Run: headless pygame with SDL's dummy video driver; simulated clock (each Clock.tick advances the game by its frame time, no real sleeping); random seed 0; keys injected as events and as key.get_pressed() state; mouse plan: one left click at the window centre at the start of phase 2, then a move to the lower-right quarter at the start of phase 3.
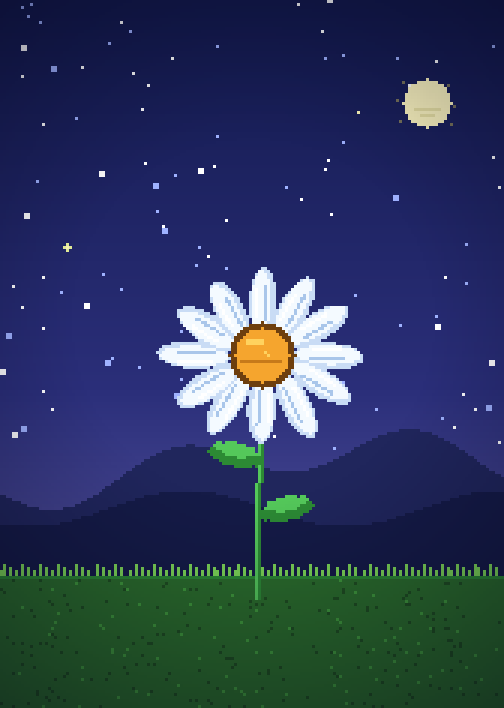
Frame 1 of 4 · flips 1–60 · no input
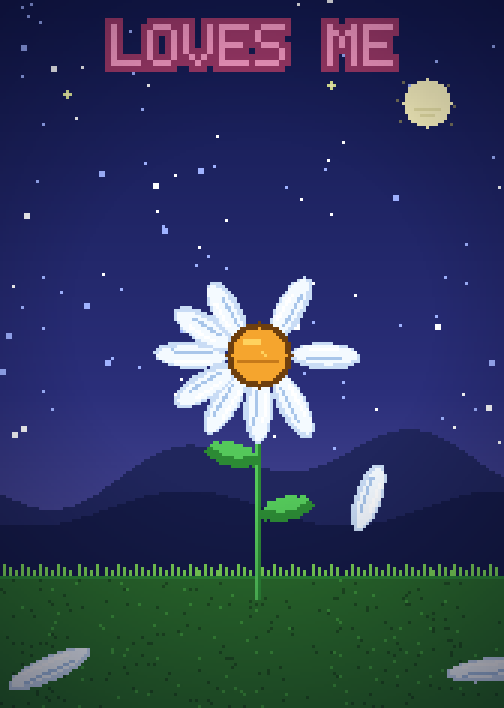
Frame 2 of 4 · flips 61–180 · clicked the window centre · tapped SPACE, RETURN · held RIGHT (→), D
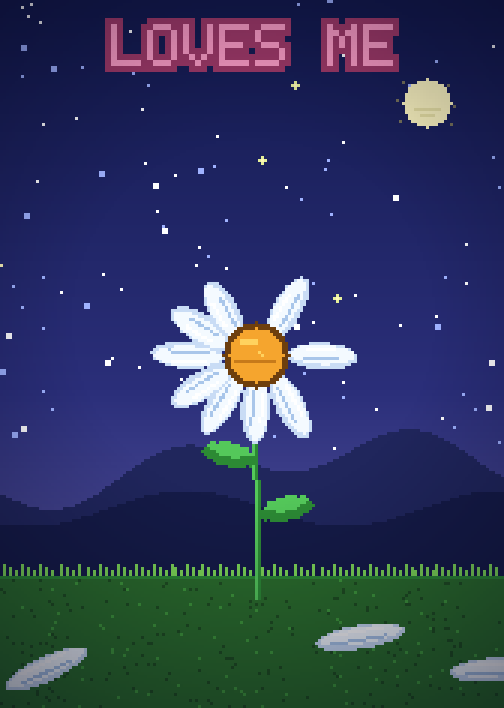
Frame 3 of 4 · flips 181–300 · moved the mouse to the lower-right quarter · held DOWN (↓), S
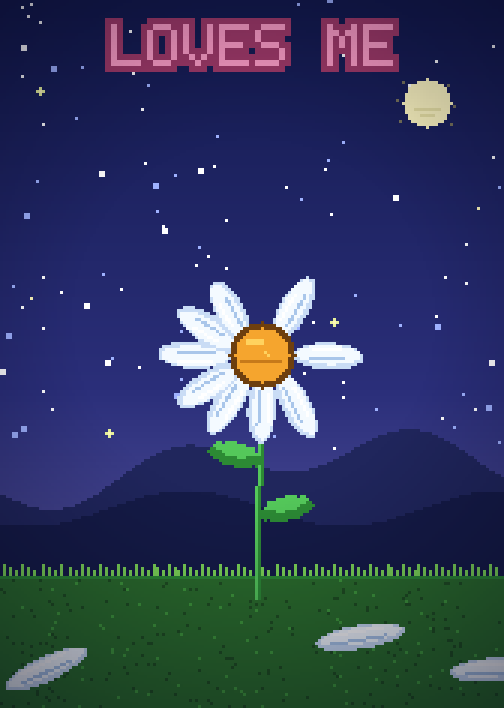
Frame 4 of 4 · flips 301–420 · held LEFT (←), A, UP (↑), W

The pygame program that drew these frames:

"""Loves me, loves me not — pixel daisy, software-render version.
Same look as the HTML/Canvas build: low-res put-pixel buffer, no draw.ellipse/rotate.

Run:  pip install pygame
      python loves-me-not.py
Click / Space = pluck, R = restart.
"""
import math
import random
import sys

import pygame

W, H = 168, 236
SCALE = 3
GROUND_Y = H - 44
FLOWER_X, FLOWER_Y = W // 2 + 2, 118

# ---- palette (same as index.html) ----
SKY_TOP = (19, 26, 77)
SKY_MID = (43, 47, 122)
SKY_HOR = (75, 74, 150)
STAR_DIM = (159, 178, 255)
MOON = (253, 246, 192)
MOON_SH = (233, 226, 164)
MT1 = (32, 38, 92)
MT2 = (21, 27, 71)
FLY_CORE = (255, 248, 186)
FLY_GLOW = (230, 240, 154)
GRASS = (43, 110, 43)
GRASS_DK = (31, 79, 32)
GRASS_LT = (63, 154, 58)
BLADE = (126, 217, 87)
STEM_DK = (44, 138, 52)
STEM_LT = (84, 200, 90)
PETAL = (201, 220, 245)
PETAL_HI = (244, 250, 255)
PETAL_SH = (169, 198, 234)
CENTER_DK = (110, 63, 14)
CENTER = (245, 165, 46)
CENTER_HI = (255, 210, 94)
CENTER_SH = (198, 122, 26)
HEART = (255, 107, 138)
PINK = (255, 158, 199)
PINK_DK = (161, 58, 104)
BLUE = (142, 203, 255)
BLUE_DK = (44, 77, 122)

# 5x7 pixel font, only glyphs we need: L O V E S M N T
FONT = {
    "L": ["10000", "10000", "10000", "10000", "10000", "10000", "11111"],
    "O": ["01110", "10001", "10001", "10001", "10001", "10001", "01110"],
    "V": ["10001", "10001", "10001", "10001", "10001", "01010", "00100"],
    "E": ["11111", "10000", "10000", "11110", "10000", "10000", "11111"],
    "S": ["01111", "10000", "10000", "01110", "00001", "00001", "11110"],
    "M": ["10001", "11011", "10101", "10101", "10001", "10001", "10001"],
    "N": ["10001", "11001", "10101", "10011", "10001", "10001", "10001"],
    "T": ["11111", "00100", "00100", "00100", "00100", "00100", "00100"],
    " ": ["00000"] * 7,
}


def put(surf, x, y, color):
    x, y = int(round(x)), int(round(y))
    if 0 <= x < W and 0 <= y < H:
        surf.set_at((x, y), color)


def fill_circle(surf, cx, cy, r, color):
    r = int(r)
    for dy in range(-r - 1, r + 2):
        for dx in range(-r - 1, r + 2):
            if dx * dx + dy * dy <= r * r:
                put(surf, cx + dx, cy + dy, color)


def draw_text(surf, text, cx, y, main, dark, px=2):
    """Centered pixel text with 8-dir outline, px = pixel size."""
    glyphs = [FONT.get(ch, FONT[" "]) for ch in text]
    adv = (5 + 1) * px
    total = len(glyphs) * adv - px
    x0 = int(cx - total / 2)
    for ox, oy in [(-1, 0), (1, 0), (0, -1), (0, 1), (-1, -1), (1, -1), (-1, 1), (1, 1)]:
        _blit_text(surf, glyphs, x0 + ox * px, y + oy * px, dark, px)
    _blit_text(surf, glyphs, x0, y, main, px)


def _blit_text(surf, glyphs, x0, y0, color, px):
    for gi, g in enumerate(glyphs):
        for row in range(7):
            for col in range(5):
                if g[row][col] == "1":
                    for dy in range(px):
                        for dx in range(px):
                            put(surf, x0 + gi * 6 * px + col * px + dx, y0 + row * px + dy, color)


def draw_petal(surf, cx, cy, rot, length, width):
    """Software-rotated petal, same colors as HTML drawPetalShape."""
    a = length / 2.0
    b = width / 2.0
    ai = max(0.5, a - 1.0)
    bi = max(0.5, b - 1.2)
    cos_r, sin_r = math.cos(rot), math.sin(rot)
    rad = int(max(a, b)) + 2
    for wy in range(int(cy) - rad, int(cy) + rad + 1):
        for wx in range(int(cx) - rad, int(cx) + rad + 1):
            dx, dy = wx - cx, wy - cy
            lx = dx * cos_r + dy * sin_r - 0.5
            ly = -dx * sin_r + dy * cos_r + 1.0
            if (lx / a) ** 2 + ((ly - 0.5) / b) ** 2 <= 1.0:
                col = PETAL
                if (lx / ai) ** 2 + (ly / bi) ** 2 <= 1.0:
                    col = PETAL_HI
                if 1 <= ly <= 2 and -a + 5 <= lx <= a - 6:
                    col = PETAL_SH
                if -2 <= ly <= -1 and -a + 6 <= lx <= a - 7:
                    col = (255, 255, 255)
                put(surf, wx, wy, col)


def draw_leaf(surf, bx, by, direction):
    # flat ellipse leaf pointing sideways, rotated slightly up
    for dy in range(-5, 6):
        for dx in range(-2, 20):
            ex, ey = (dx - 9) / 9.0, (dy + 1) / 4.0 if direction > 0 else (dy + 1) / 4.0
            if ex * ex + ey * ey <= 1.0:
                x = bx + direction * dx
                y = by + dy - dx * 0.18
                put(surf, x, y, STEM_DK)
                if ((dx - 9) / 7.0) ** 2 + ((dy + 2) / 2.4) ** 2 <= 1.0:
                    put(surf, x, y - 1, STEM_LT)


def build_sky():
    """Static gradient + mountains, computed once."""
    s = pygame.Surface((W, H))
    for y in range(H):
        k = y / H
        if k < 0.55:
            f = k / 0.55
            r = 19 + (43 - 19) * f
            g = 26 + (47 - 26) * f
            b = 77 + (122 - 77) * f
        elif k < 0.78:
            f = (k - 0.55) / 0.23
            r = 43 + (75 - 43) * f
            g = 47 + (74 - 47) * f
            b = 122 + (150 - 122) * f
        else:
            f = (k - 0.78) / 0.22
            r = 75 + (40 - 75) * f
            g = 74 + (60 - 74) * f
            b = 150 + (50 - 150) * f
        s.fill((int(r), int(g), int(b)), (0, y, W, 1))
    for x in range(W):
        y1 = int(158 + math.sin(x * 0.08) * 7 + math.sin(x * 0.023 + 2) * 8)
        for y in range(y1, 190):
            if 0 <= y < H:
                s.set_at((x, y), MT1)
        y2 = int(170 + math.sin(x * 0.06 + 1) * 6)
        for y in range(y2, 195):
            if 0 <= y < H:
                s.set_at((x, y), MT2)
    return s


def build_grass_base():
    rnd = random.Random(1234)
    s = pygame.Surface((W, H - GROUND_Y))
    s.fill(GRASS)
    for _ in range(220):
        x = rnd.randrange(W)
        y = rnd.randrange(s.get_height())
        s.set_at((x, y), GRASS_DK)
    for _ in range(90):
        x = rnd.randrange(W)
        y = rnd.randrange(s.get_height())
        s.set_at((x, y), GRASS_LT)
    return s


def pixel_heart(surf, x, y, color=HEART):
    m = ["0110110", "1111111", "1111111", "0111110", "0011100", "0001000"]
    for j, row in enumerate(m):
        for i, ch in enumerate(row):
            if ch == "1":
                put(surf, x + i - 3, y + j - 3, color)


def reset():
    petals = []
    n = 9 + random.randrange(5)  # 9..13: odd => LOVES ME, even => NOT
    for i in range(n):
        a = -math.pi / 2 + i * (math.pi * 2 / n) + (random.random() - 0.5) * 0.1
        petals.append({"a": a, "len": 31 + random.random() * 3, "wid": 8.6 + random.random() * 1.2})
    stars = [{"x": random.random() * W, "y": random.random() * 150,
              "p": random.random() * 6.28, "s": 2 if random.random() < 0.2 else 1}
             for _ in range(110)]
    flies = [{"x": 10 + random.random() * (W - 20), "y": 40 + random.random() * 110,
              "p": random.random() * 6.28, "sp": 0.4 + random.random() * 0.8}
             for _ in range(7)]
    return {"petals": petals, "falling": [], "landed": [], "hearts": [],
            "stars": stars, "flies": flies, "turn": 0, "loves": True,
            "over": False, "t": 0.0, "tears": []}


def pluck(st):
    if st["over"] or not st["petals"]:
        return
    idx = st["turn"] % len(st["petals"])
    p = st["petals"].pop(idx)
    st["turn"] += 1
    st["loves"] = (st["turn"] % 2 == 1)
    d = 1 if st["turn"] % 2 == 1 else -1
    st["falling"].append({
        "x": FLOWER_X + math.cos(p["a"]) * p["len"],
        "y": FLOWER_Y + math.sin(p["a"]) * p["len"] * 0.82,
        "vx": d * (0.3 + random.random() * 0.9), "vy": -0.8 - random.random() * 1.0,
        "rot": p["a"], "vr": d * (0.05 + random.random() * 0.15),
        "len": p["len"], "wid": p["wid"], "wob": random.random() * 6.28,
        "wobAmp": 0.3 + random.random() * 0.5})
    if not st["petals"]:
        st["over"] = True
        if st["loves"]:
            for _ in range(16):
                st["hearts"].append({"x": FLOWER_X + (random.random() - 0.5) * 22,
                                     "y": FLOWER_Y - 4, "vy": -0.5 - random.random() * 0.7,
                                     "p": random.random() * 6.28})


def main():
    pygame.init()
    pygame.display.set_caption("Loves me, loves me not")
    screen = pygame.display.set_mode((W * SCALE, H * SCALE))
    clock = pygame.time.Clock()
    buf = pygame.Surface((W, H))
    sky = build_sky()
    grass = build_grass_base()
    # precomputed vignette (same look as HTML)
    vig = pygame.Surface((W, H), pygame.SRCALPHA)
    _r = max(W, H) * 0.75
    for _yy in range(H):
        for _xx in range(W):
            _d = ((((_xx - W / 2) / _r) ** 2 + ((_yy - H * 0.45) / _r) ** 2) ** 0.5) / 0.75
            if _d > 0.45:
                vig.set_at((_xx, _yy), (5, 5, 25, int(100 * (_d - 0.45) / 0.55)))
    st = reset()

    running = True
    while running:
        dt = min(0.05, clock.tick(60) / 1000.0)
        for e in pygame.event.get():
            if e.type == pygame.QUIT:
                running = False
            elif e.type == pygame.MOUSEBUTTONDOWN:
                pluck(st)
            elif e.type == pygame.KEYDOWN:
                if e.key in (pygame.K_SPACE, pygame.K_RETURN):
                    pluck(st)
                elif e.key == pygame.K_r:
                    st = reset()
        st["t"] += dt
        t = st["t"]

        buf.blit(sky, (0, 0))
        # stars (twinkle like HTML: threshold .8 -> white)
        for s in st["stars"]:
            tw = 0.35 + 0.65 * abs(math.sin(t * 1.2 + s["p"]))
            if tw < 0.3:
                continue
            c = (255, 255, 255) if tw > 0.8 else STAR_DIM
            for dx in range(s["s"]):
                for dy in range(s["s"]):
                    put(buf, s["x"] + dx, s["y"] + dy, c)
        # moon + dither halo
        mx, my = W - 26, 34
        fill_circle(buf, mx, my, 8, MOON)
        for dx in range(-4, 5):
            put(buf, mx + dx, my + 2, MOON_SH)
        for dx in range(-2, 3):
            put(buf, mx + dx, my + 4, MOON_SH)
        for hx, hy in [(-10, -1), (9, 1), (-8, -7), (7, -6), (-9, 6), (8, 7)]:
            put(buf, mx + hx, my + hy, (120, 115, 90))
        # fireflies
        for f in st["flies"]:
            f["x"] += math.sin(t * 0.6 + f["p"]) * 0.12 * f["sp"]
            f["y"] += math.cos(t * 0.5 + f["p"]) * 0.10
            b = (math.sin(t * 4 * f["sp"] + f["p"]) + 1) / 2
            if b > 0.55:
                put(buf, f["x"], f["y"], FLY_CORE)
            if b > 0.82:
                x0, y0 = round(f["x"]), round(f["y"])
                put(buf, x0 - 1, y0, FLY_GLOW)
                put(buf, x0 + 1, y0, FLY_GLOW)
                put(buf, x0, y0 - 1, FLY_GLOW)
                put(buf, x0, y0 + 1, FLY_GLOW)

        # sad-finale tears: cold drops from the sky
        if st["over"] and not st["loves"] and len(st["tears"]) < 14 and random.random() < 0.06:
            st["tears"].append({"x": random.random() * W, "y": -4,
                                "vy": 0.7 + random.random() * 0.8,
                                "p": random.random() * 6.28})
        for tr in st["tears"][:]:
            tr["y"] += tr["vy"]
            tr["x"] += math.sin(t * 5 + tr["p"]) * 0.3
            if tr["y"] > GROUND_Y + 4:
                st["tears"].remove(tr)
                continue
            put(buf, tr["x"], tr["y"], (143, 179, 232))
            put(buf, tr["x"], tr["y"] + 1, (143, 179, 232))

        # grass
        buf.blit(grass, (0, GROUND_Y))
        for x in range(0, W, 2):
            h = 2 + ((x * 7) % 3)
            sway = round(math.sin(x * 0.08 - t * 3) * 1.5)
            for k in range(h + 1):
                put(buf, x + sway, GROUND_Y - h + k, BLADE)
        for x in range(W):
            put(buf, x, GROUND_Y, STEM_DK)

        sway_x = math.sin(t * 1.1) * 1.2
        base_x = FLOWER_X
        top_x = FLOWER_X + sway_x
        top_y, bot_y = FLOWER_Y, GROUND_Y + 8

        def stem_x(y):
            k = (y - top_y) / (bot_y - top_y)
            return top_x + (base_x - top_x) * k

        fx = top_x

        for Ld in st["landed"]:
            if Ld.get("vx"):
                Ld["x"] += Ld["vx"]
                Ld["vx"] *= 0.92
                Ld["rot"] += Ld["vx"] * 0.03
                if Ld["x"] < 4 or Ld["x"] > W - 4:
                    Ld["vx"] = 0
                if abs(Ld["vx"]) < 0.02:
                    Ld["vx"] = 0
            draw_petal(buf, Ld["x"], Ld["y"], Ld["rot"], Ld["len"] * 0.92, Ld["wid"] * 0.9)

        # stem + leaves (base planted, top leans)
        for y in range(top_y, bot_y):
            sx = stem_x(y)
            put(buf, sx - 1, y, STEM_DK)
            put(buf, sx, y, STEM_DK)
            put(buf, sx - 1, y, STEM_LT)
        draw_leaf(buf, stem_x(top_y + 36), top_y + 36, -1)
        draw_leaf(buf, stem_x(top_y + 54), top_y + 54, 1)

        for p in st["petals"]:
            px = fx + math.cos(p["a"]) * p["len"] * 0.66
            py = FLOWER_Y + math.sin(p["a"]) * p["len"] * 0.54
            draw_petal(buf, px, py, p["a"], p["len"] * 0.72, p["wid"])

        for f in st["falling"][:]:
            f["wob"] += 0.08
            f["vy"] = min(f["vy"] + 0.045, 1.6)
            f["vx"] *= 0.995
            f["x"] += f["vx"] + math.sin(f["wob"]) * f.get("wobAmp", 0.5)
            f["y"] += f["vy"]
            f["rot"] += f["vr"]
            if f["y"] >= GROUND_Y + 10:
                st["landed"].append({"x": max(6, min(W - 6, f["x"])),
                                     "y": GROUND_Y + 10 + random.random() * 22,
                                     "rot": (random.random() - 0.5) * 0.9,
                                     "len": f["len"], "wid": f["wid"],
                                     "vx": f["vx"] * 0.5})
                st["falling"].remove(f)
                continue
            draw_petal(buf, f["x"], f["y"], f["rot"], f["len"] * 0.72, f["wid"])

        # center
        fill_circle(buf, fx, FLOWER_Y, 11, CENTER_DK)
        fill_circle(buf, fx, FLOWER_Y, 9, CENTER)
        for dx in range(-5, 1):
            put(buf, fx + dx, FLOWER_Y - 5, CENTER_HI)
            put(buf, fx + dx, FLOWER_Y - 4, CENTER_HI)
        put(buf, fx + 1, FLOWER_Y - 1, CENTER_HI)
        put(buf, fx + 2, FLOWER_Y, CENTER_HI)
        for dx in range(-7, 7):
            put(buf, fx + dx, FLOWER_Y + 2, CENTER_SH)
        # sad finale: the heart of the flower goes dim
        if st["over"] and not st["loves"] and not st["petals"] and not st["falling"]:
            for dy in range(-9, 10):
                for dx in range(-9, 10):
                    if dx * dx + dy * dy <= 81 and (dx + dy) % 2 == 0:
                        put(buf, fx + dx, FLOWER_Y + dy, (60, 30, 50))

        for h in st["hearts"][:]:
            h["y"] += h["vy"]
            h["x"] += math.sin(t * 5 + h["p"]) * 0.4
            a = max(0.0, min(1.0, (h["y"] - 20) / 60))
            if a > 0.15:
                pixel_heart(buf, h["x"], h["y"])
            if h["y"] < 8:
                st["hearts"].remove(h)
        if st["over"] and st["loves"] and len(st["hearts"]) < 6 and random.random() < 0.1:
            st["hearts"].append({"x": FLOWER_X + (random.random() - 0.5) * 24,
                                 "y": FLOWER_Y, "vy": -0.6 - random.random() * 0.6,
                                 "p": random.random() * 6.28})

        if st["turn"]:
            txt = "LOVES ME" if st["loves"] else "LOVES ME NOT"
            draw_text(buf, txt, W / 2, 8, PINK if st["loves"] else BLUE,
                      PINK_DK if st["loves"] else BLUE_DK, px=2)

        # vignette (static, no flicker)
        buf.blit(vig, (0, 0))

        pygame.transform.scale(buf, (W * SCALE, H * SCALE), screen)
        pygame.display.flip()

    pygame.quit()
    sys.exit()


if __name__ == "__main__":
    main()
